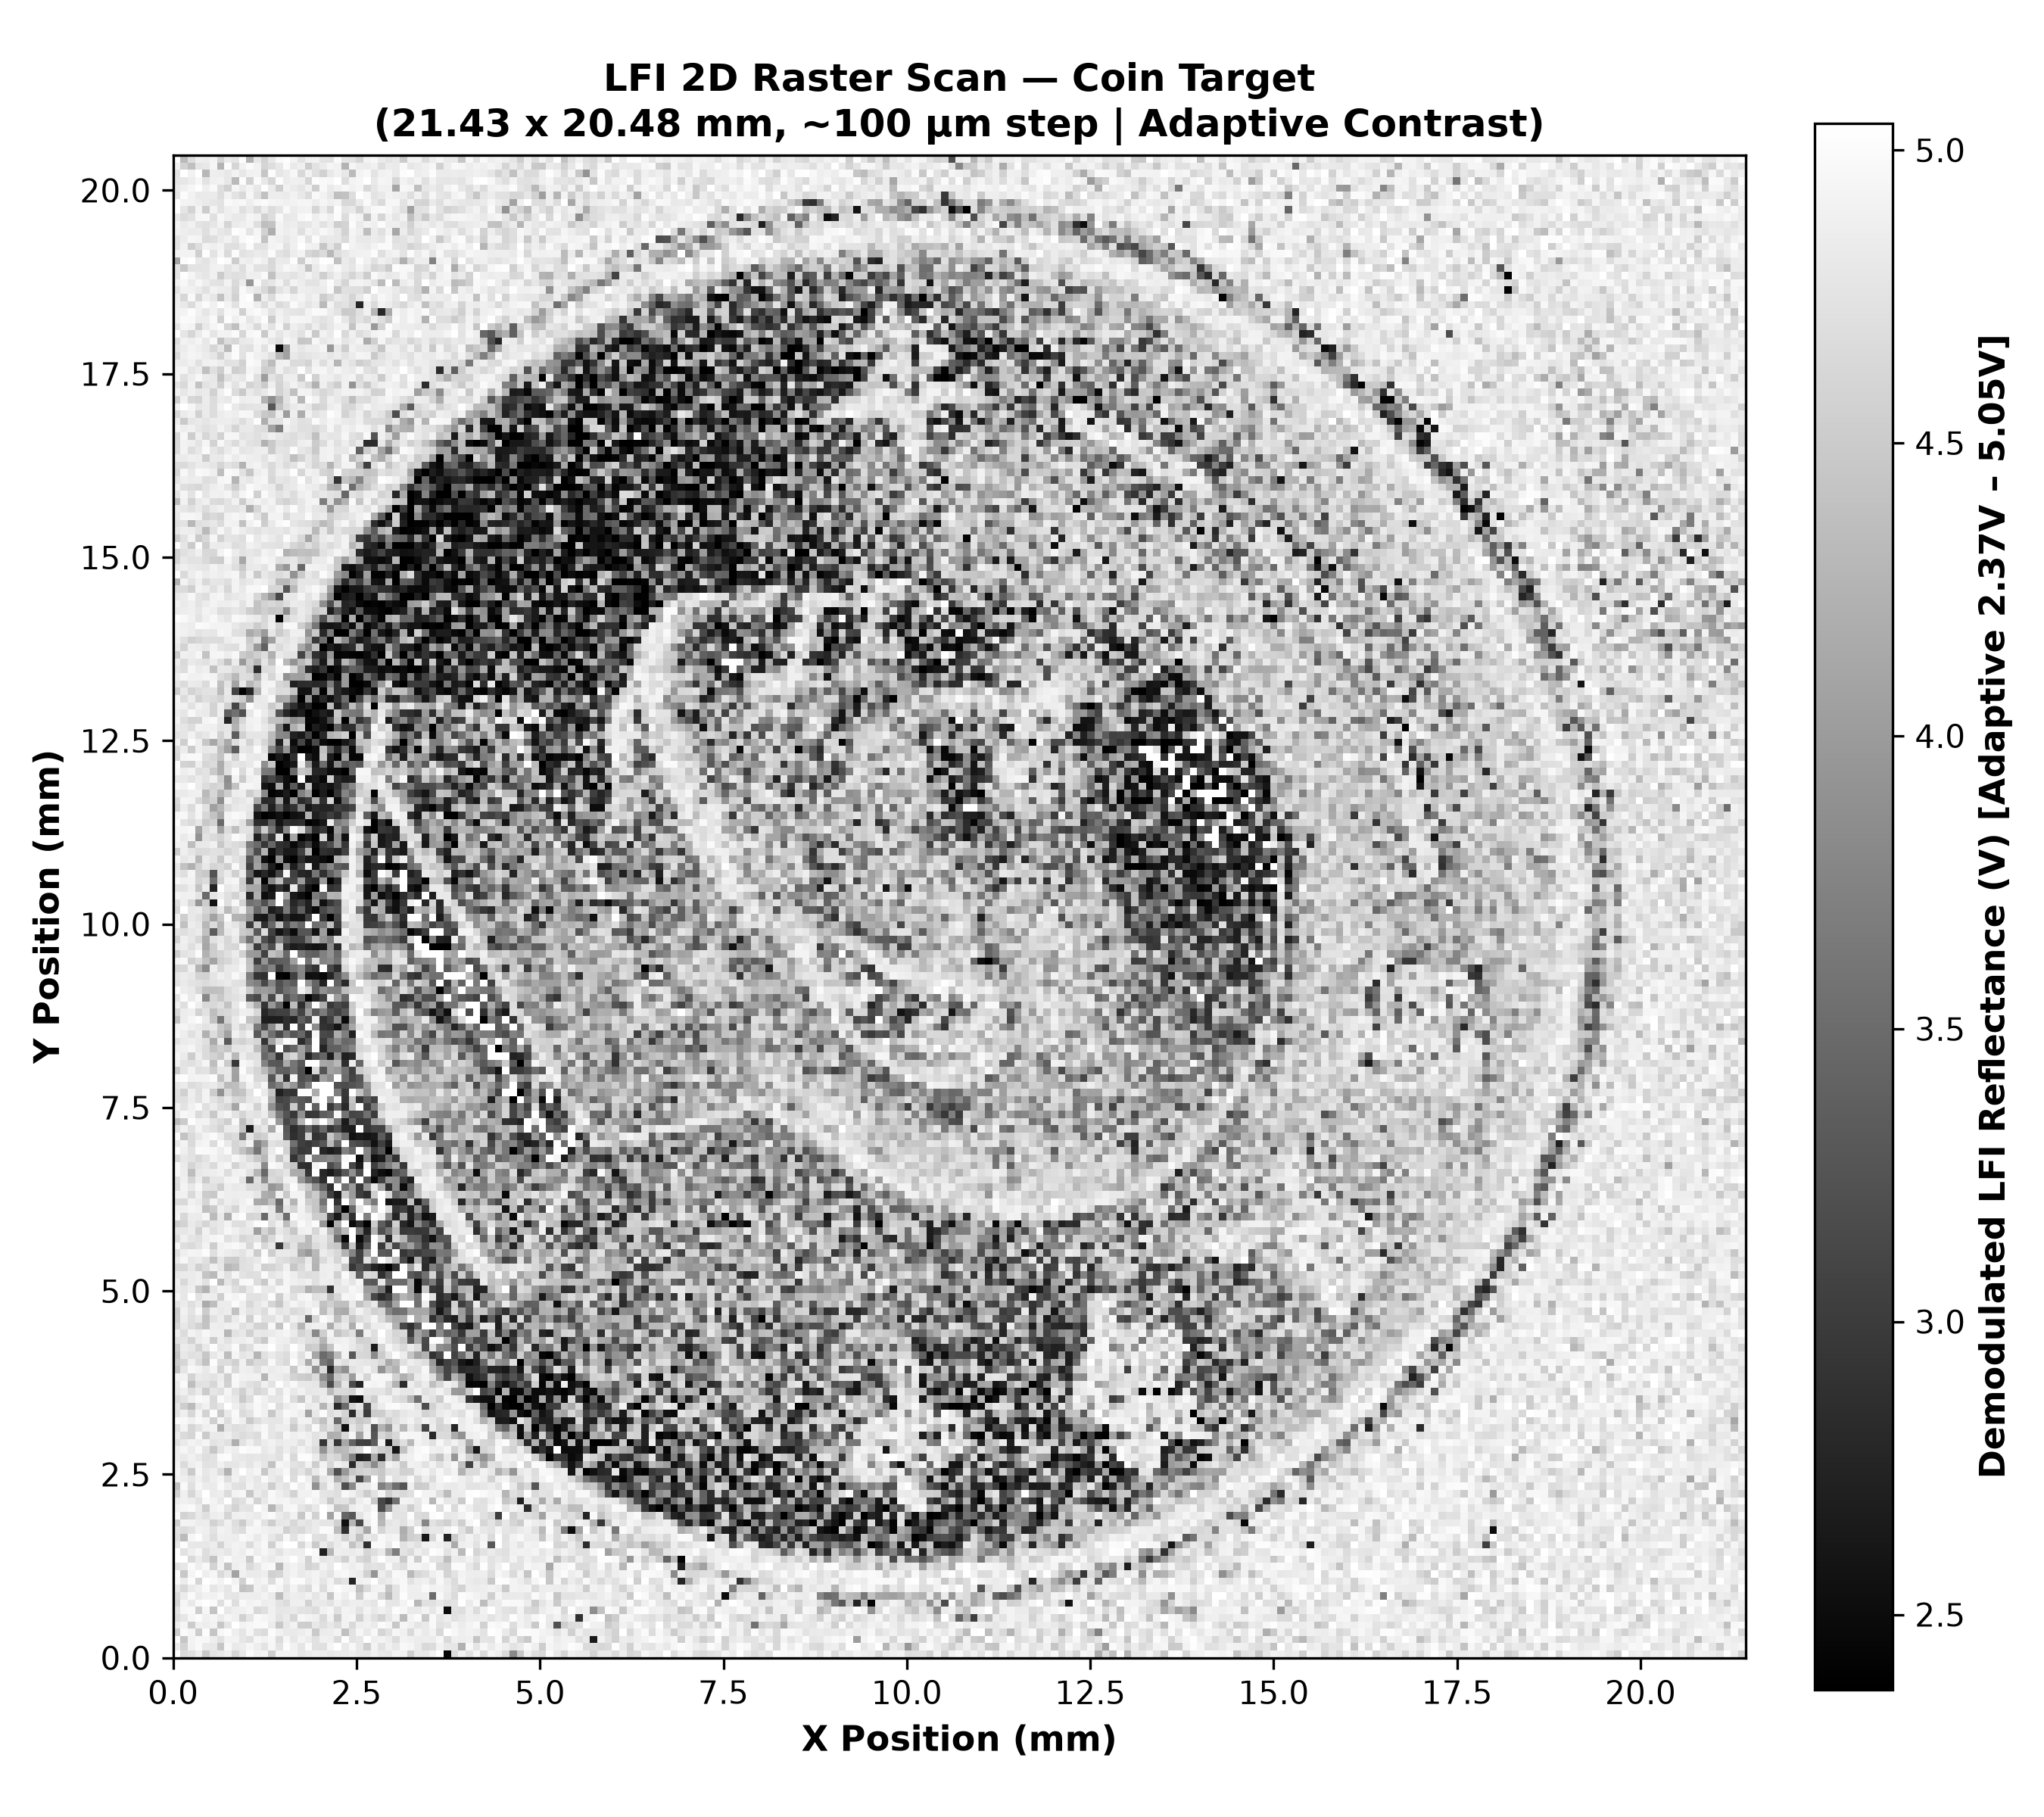

The table this chart was drawn from, first rows:
5.012455e+00, 4.664033e+00, 4.715279e+00, 4.864896e+00, 4.475565e+00, 4.758579e+00, 4.799204e+00, 4.875367e+00, 4.612111e+00, 4.801702e+00, 4.993702e+00, 4.896838e+00, 4.929334e+00, 4.522120e+00, 4.930012e+00, 4.913375e+00, 4.928148e+00, 4.774956e+00, 4.834677e+00, 4.876844e+00, 4.838289e+00, 4.804181e+00, 4.830428e+00, 4.845119e+00
4.832594e+00, 4.577791e+00, 4.908013e+00, 4.974466e+00, 4.806783e+00, 4.796207e+00, 4.446735e+00, 4.963173e+00, 4.825743e+00, 4.852764e+00, 4.944533e+00, 4.861040e+00, 4.760707e+00, 4.950313e+00, 4.743608e+00, 5.010911e+00, 4.899117e+00, 4.771739e+00, 4.989641e+00, 4.727537e+00, 4.718904e+00, 4.935556e+00, 5.061145e+00, 4.822132e+00
5.000026e+00, 4.440606e+00, 4.929682e+00, 4.969193e+00, 4.953309e+00, 4.860812e+00, 4.724492e+00, 4.910008e+00, 4.919302e+00, 4.777524e+00, 4.718878e+00, 4.950394e+00, 4.906873e+00, 4.956872e+00, 4.665931e+00, 4.958745e+00, 4.794692e+00, 4.925862e+00, 4.843858e+00, 4.726991e+00, 4.894537e+00, 4.875384e+00, 4.661328e+00, 5.023792e+00
4.513715e+00, 4.998211e+00, 4.936506e+00, 4.507285e+00, 5.010400e+00, 4.430578e+00, 4.955926e+00, 5.007442e+00, 4.865023e+00, 4.770849e+00, 4.947541e+00, 4.713624e+00, 4.662986e+00, 4.993973e+00, 4.893390e+00, 4.819150e+00, 4.816105e+00, 4.852279e+00, 4.922387e+00, 4.487218e+00, 4.839384e+00, 4.849113e+00, 4.917537e+00, 4.385666e+00
4.844998e+00, 4.935494e+00, 4.510455e+00, 4.886597e+00, 4.853350e+00, 4.926374e+00, 4.454391e+00, 4.765764e+00, 5.041213e+00, 4.910481e+00, 4.942146e+00, 4.978792e+00, 4.983926e+00, 4.846068e+00, 4.461765e+00, 4.797865e+00, 4.901617e+00, 4.529053e+00, 4.518419e+00, 4.797835e+00, 4.707264e+00, 4.809757e+00, 4.689611e+00, 4.900633e+00
4.683227e+00, 4.777740e+00, 4.945919e+00, 5.009051e+00, 4.884663e+00, 4.939470e+00, 4.844008e+00, 4.935004e+00, 4.886091e+00, 4.563225e+00, 4.772800e+00, 4.974310e+00, 4.941181e+00, 4.890263e+00, 4.755842e+00, 4.830101e+00, 4.626618e+00, 4.956841e+00, 4.930754e+00, 4.880424e+00, 4.654735e+00, 4.919548e+00, 4.487095e+00, 4.923706e+00
4.758377e+00, 4.959360e+00, 4.972945e+00, 4.523453e+00, 4.944978e+00, 4.420035e+00, 5.048306e+00, 4.802055e+00, 4.878471e+00, 4.882170e+00, 4.931097e+00, 4.632254e+00, 4.706429e+00, 4.887031e+00, 4.783612e+00, 4.791385e+00, 4.806976e+00, 4.753506e+00, 4.737447e+00, 4.669813e+00, 4.895510e+00, 4.959798e+00, 4.727113e+00, 4.922309e+00
4.605666e+00, 4.941417e+00, 4.812340e+00, 4.974179e+00, 5.091720e+00, 4.988030e+00, 4.708567e+00, 4.983271e+00, 4.691708e+00, 4.982941e+00, 4.903653e+00, 4.933814e+00, 4.857395e+00, 4.868335e+00, 4.747239e+00, 4.671114e+00, 4.870693e+00, 4.879149e+00, 4.565918e+00, 4.825362e+00, 4.813511e+00, 4.742433e+00, 4.893113e+00, 4.802355e+00
4.655938e+00, 4.842966e+00, 4.985605e+00, 4.831423e+00, 4.905726e+00, 4.898308e+00, 4.965695e+00, 4.791554e+00, 4.767183e+00, 4.860349e+00, 4.859663e+00, 4.853808e+00, 4.916923e+00, 4.827198e+00, 4.344790e+00, 4.804900e+00, 4.860689e+00, 4.839025e+00, 4.899547e+00, 4.772978e+00, 4.892578e+00, 4.443100e+00, 4.954810e+00, 4.859648e+00
4.789809e+00, 4.628089e+00, 4.822111e+00, 4.884834e+00, 4.985828e+00, 4.783267e+00, 4.872654e+00, 4.775440e+00, 4.974201e+00, 4.404436e+00, 4.455607e+00, 4.896146e+00, 4.816950e+00, 4.992684e+00, 4.939688e+00, 4.750971e+00, 4.921248e+00, 4.746717e+00, 4.651627e+00, 4.956927e+00, 4.688760e+00, 4.933312e+00, 5.011496e+00, 4.938164e+00
4.954361e+00, 4.838361e+00, 5.002306e+00, 4.597190e+00, 5.057040e+00, 4.985271e+00, 4.916347e+00, 5.053662e+00, 4.906305e+00, 4.557697e+00, 5.014197e+00, 4.886584e+00, 4.938855e+00, 4.671505e+00, 4.981186e+00, 4.846677e+00, 4.996552e+00, 5.002853e+00, 4.830915e+00, 4.928545e+00, 4.766403e+00, 4.912741e+00, 4.668649e+00, 4.751399e+00
4.990669e+00, 4.470550e+00, 4.938870e+00, 5.087898e+00, 4.866991e+00, 4.949180e+00, 4.659015e+00, 4.806868e+00, 4.093501e+00, 4.896767e+00, 4.827828e+00, 4.827291e+00, 4.862310e+00, 4.564468e+00, 4.598747e+00, 4.849338e+00, 4.926363e+00, 4.808326e+00, 4.866602e+00, 4.922322e+00, 4.841975e+00, 4.752761e+00, 4.939881e+00, 4.969636e+00
4.731194e+00, 4.794941e+00, 4.989871e+00, 4.864566e+00, 4.968438e+00, 4.578790e+00, 4.912326e+00, 4.424064e+00, 4.859489e+00, 4.920438e+00, 4.655697e+00, 4.787417e+00, 4.947870e+00, 4.977216e+00, 4.301731e+00, 4.848668e+00, 4.906566e+00, 4.830171e+00, 4.586243e+00, 4.647375e+00, 4.915704e+00, 4.813036e+00, 5.081193e+00, 4.923982e+00
5.057610e+00, 5.084042e+00, 4.647188e+00, 4.834713e+00, 4.684568e+00, 4.417757e+00, 4.896748e+00, 4.985279e+00, 4.885920e+00, 4.886895e+00, 4.485761e+00, 4.991411e+00, 4.869705e+00, 4.819488e+00, 4.909076e+00, 4.931706e+00, 5.031183e+00, 4.884781e+00, 4.562497e+00, 4.951829e+00, 4.779851e+00, 4.819604e+00, 4.760994e+00, 4.564350e+00
5.034313e+00, 4.736135e+00, 4.859843e+00, 4.943988e+00, 4.693614e+00, 4.825938e+00, 4.838558e+00, 4.776073e+00, 4.907385e+00, 4.854594e+00, 4.967072e+00, 4.849140e+00, 4.946588e+00, 4.863215e+00, 4.756154e+00, 4.878937e+00, 4.848822e+00, 4.858524e+00, 5.034041e+00, 4.981852e+00, 2.723429e+00, 4.279057e+00, 4.878564e+00, 4.848906e+00
4.804596e+00, 5.005901e+00, 4.799153e+00, 4.786079e+00, 4.799758e+00, 4.851588e+00, 4.580455e+00, 4.866014e+00, 4.911427e+00, 4.880507e+00, 4.665983e+00, 4.887192e+00, 4.963562e+00, 4.547762e+00, 4.939130e+00, 5.040407e+00, 5.066840e+00, 4.624195e+00, 4.900819e+00, 4.491733e+00, 4.830048e+00, 4.673256e+00, 4.837407e+00, 4.924021e+00
4.708382e+00, 4.327279e+00, 4.944321e+00, 5.021073e+00, 4.857198e+00, 4.700503e+00, 4.881539e+00, 4.866566e+00, 4.855975e+00, 4.980274e+00, 4.939172e+00, 4.822744e+00, 4.940455e+00, 4.790823e+00, 4.667365e+00, 4.967983e+00, 4.760829e+00, 4.933902e+00, 5.118407e+00, 4.728808e+00, 4.681101e+00, 4.912907e+00, 4.829745e+00, 4.592231e+00
4.741222e+00, 4.674065e+00, 4.741869e+00, 4.908144e+00, 4.872465e+00, 4.748909e+00, 4.919602e+00, 4.873266e+00, 4.741749e+00, 4.669871e+00, 4.953951e+00, 4.937950e+00, 4.895549e+00, 4.858398e+00, 4.873137e+00, 4.559033e+00, 4.696939e+00, 4.642570e+00, 4.770814e+00, 4.836128e+00, 4.990555e+00, 4.982529e+00, 4.353594e+00, 2.888699e+00
4.526715e+00, 4.920698e+00, 4.904284e+00, 4.845717e+00, 4.856716e+00, 4.572316e+00, 4.711009e+00, 4.891148e+00, 4.697013e+00, 4.504925e+00, 4.814390e+00, 4.965936e+00, 4.756594e+00, 4.525928e+00, 4.787798e+00, 4.810505e+00, 4.629925e+00, 4.785336e+00, 4.758506e+00, 4.829969e+00, 4.768273e+00, 4.775921e+00, 4.559131e+00, 2.530633e+00
4.979164e+00, 4.577124e+00, 4.646319e+00, 4.820717e+00, 4.719637e+00, 4.848560e+00, 4.884274e+00, 4.597068e+00, 4.873285e+00, 4.892815e+00, 4.858089e+00, 4.825375e+00, 4.947380e+00, 4.991733e+00, 4.830092e+00, 4.758366e+00, 4.898011e+00, 4.458757e+00, 4.958180e+00, 4.560237e+00, 5.146251e+00, 4.053523e+00, 4.960731e+00, 3.429445e+00
4.902677e+00, 4.958564e+00, 4.988038e+00, 4.839628e+00, 4.514934e+00, 4.906639e+00, 4.952832e+00, 4.743438e+00, 4.578467e+00, 4.773439e+00, 4.758560e+00, 5.025577e+00, 4.928945e+00, 4.264779e+00, 4.686509e+00, 4.947908e+00, 4.972133e+00, 4.771536e+00, 4.669234e+00, 4.800299e+00, 5.104909e+00, 4.929237e+00, 4.401527e+00, 4.452965e+00
4.829892e+00, 4.880773e+00, 4.849587e+00, 4.751165e+00, 4.983620e+00, 4.927013e+00, 4.813270e+00, 5.048503e+00, 4.653345e+00, 4.715897e+00, 4.937078e+00, 4.579675e+00, 4.814322e+00, 4.960117e+00, 4.919610e+00, 4.935352e+00, 4.854291e+00, 4.864631e+00, 5.012764e+00, 4.911092e+00, 4.795899e+00, 4.465945e+00, 4.733472e+00, 4.761360e+00
4.550675e+00, 4.883146e+00, 4.612488e+00, 4.847473e+00, 5.057520e+00, 4.833694e+00, 4.862951e+00, 4.662475e+00, 4.921751e+00, 4.955585e+00, 4.453757e+00, 4.857265e+00, 4.737364e+00, 4.967490e+00, 4.868637e+00, 4.794124e+00, 4.592651e+00, 4.899230e+00, 4.898629e+00, 4.965019e+00, 4.768961e+00, 4.753402e+00, 4.705391e+00, 4.971659e+00
4.392914e+00, 4.974989e+00, 4.719444e+00, 4.942237e+00, 4.847254e+00, 4.830039e+00, 4.980022e+00, 4.863403e+00, 4.735426e+00, 4.714448e+00, 4.914371e+00, 4.800037e+00, 4.827760e+00, 4.533805e+00, 4.812246e+00, 4.757010e+00, 5.013692e+00, 4.853503e+00, 4.949210e+00, 3.889024e+00, 4.655220e+00, 4.916235e+00, 4.681572e+00, 3.189357e+00
4.901286e+00, 4.872253e+00, 4.783672e+00, 4.889602e+00, 4.768162e+00, 4.869214e+00, 4.933326e+00, 4.709636e+00, 4.897840e+00, 4.764559e+00, 4.870301e+00, 4.780781e+00, 4.973208e+00, 4.829103e+00, 4.756277e+00, 5.033243e+00, 4.686411e+00, 5.004502e+00, 4.873345e+00, 4.329691e+00, 4.801973e+00, 4.876062e+00, 4.179409e+00, 4.395387e+00
4.939134e+00, 4.811585e+00, 4.481823e+00, 4.950222e+00, 4.790254e+00, 4.864005e+00, 4.683545e+00, 4.240230e+00, 4.861167e+00, 5.029001e+00, 4.873661e+00, 4.933341e+00, 4.464569e+00, 4.822081e+00, 4.866054e+00, 4.970073e+00, 4.653019e+00, 4.767649e+00, 4.568136e+00, 4.817755e+00, 4.950807e+00, 4.149493e+00, 3.199482e+00, 3.959574e+00
4.905220e+00, 4.664394e+00, 4.861643e+00, 4.919822e+00, 4.741409e+00, 4.744579e+00, 4.890995e+00, 4.779130e+00, 4.777811e+00, 4.851022e+00, 4.767325e+00, 4.879723e+00, 4.786935e+00, 4.403404e+00, 4.946749e+00, 4.894697e+00, 4.762262e+00, 4.691266e+00, 4.911751e+00, 4.526221e+00, 4.901123e+00, 4.619585e+00, 4.885045e+00, 4.801119e+00
4.866248e+00, 4.824796e+00, 4.892391e+00, 4.811155e+00, 4.710888e+00, 4.743180e+00, 4.984532e+00, 5.014305e+00, 4.818138e+00, 4.798033e+00, 4.770800e+00, 4.786396e+00, 4.765468e+00, 4.801031e+00, 4.728070e+00, 4.978520e+00, 4.641804e+00, 5.004811e+00, 5.010525e+00, 4.837979e+00, 4.395578e+00, 4.677910e+00, 4.597087e+00, 4.277446e+00
4.857820e+00, 4.949269e+00, 4.847068e+00, 4.970297e+00, 4.746449e+00, 4.457056e+00, 4.748497e+00, 4.925910e+00, 4.858999e+00, 5.024635e+00, 4.978004e+00, 4.977701e+00, 4.810261e+00, 4.883997e+00, 4.711628e+00, 4.865248e+00, 4.747990e+00, 4.928058e+00, 4.816027e+00, 4.670981e+00, 3.938015e+00, 4.550559e+00, 4.285794e+00, 4.330127e+00
4.708382e+00, 4.826076e+00, 4.911584e+00, 4.865406e+00, 4.930951e+00, 4.749659e+00, 4.798481e+00, 4.726647e+00, 4.206284e+00, 4.735784e+00, 4.882455e+00, 4.728746e+00, 4.844627e+00, 4.909178e+00, 4.835906e+00, 4.859351e+00, 4.865111e+00, 4.714045e+00, 4.891481e+00, 4.744444e+00, 2.940019e+00, 4.609351e+00, 2.937862e+00, 4.128501e+00
4.819216e+00, 4.665062e+00, 4.599314e+00, 4.981071e+00, 4.498251e+00, 4.820303e+00, 4.823458e+00, 4.868491e+00, 4.763231e+00, 4.671635e+00, 4.730091e+00, 4.677930e+00, 4.976149e+00, 4.783181e+00, 4.709607e+00, 4.946731e+00, 4.877860e+00, 4.921535e+00, 4.866087e+00, 4.735086e+00, 4.820512e+00, 4.199030e+00, 4.224039e+00, 4.639631e+00
4.716366e+00, 4.921517e+00, 4.616684e+00, 4.748206e+00, 4.885877e+00, 4.928144e+00, 4.182906e+00, 4.778256e+00, 4.691171e+00, 4.737411e+00, 4.790924e+00, 4.891825e+00, 4.967919e+00, 4.776676e+00, 4.861880e+00, 4.857965e+00, 4.485219e+00, 4.821017e+00, 4.661403e+00, 4.977849e+00, 4.571424e+00, 4.739923e+00, 4.445637e+00, 2.537329e+00
4.989595e+00, 4.966330e+00, 4.883157e+00, 4.975774e+00, 4.917854e+00, 4.542712e+00, 4.937350e+00, 4.698173e+00, 4.961889e+00, 4.877007e+00, 4.489441e+00, 4.688885e+00, 4.797436e+00, 4.781498e+00, 4.783187e+00, 4.912953e+00, 4.641052e+00, 4.909771e+00, 4.907977e+00, 4.598039e+00, 4.396645e+00, 4.787626e+00, 3.470959e+00, 4.490821e+00
4.759400e+00, 4.871610e+00, 4.624772e+00, 4.931483e+00, 4.567099e+00, 5.002589e+00, 4.482489e+00, 4.824916e+00, 4.977887e+00, 4.665794e+00, 4.748487e+00, 4.965971e+00, 4.894211e+00, 4.470040e+00, 4.799552e+00, 4.974089e+00, 4.937270e+00, 4.851057e+00, 4.069813e+00, 4.801133e+00, 4.996083e+00, 4.685899e+00, 4.792974e+00, 4.590818e+00
4.767256e+00, 4.532303e+00, 4.334048e+00, 4.794476e+00, 4.893122e+00, 4.668374e+00, 4.782679e+00, 5.056694e+00, 4.876936e+00, 4.736329e+00, 4.851455e+00, 4.962897e+00, 4.876569e+00, 5.005519e+00, 4.683050e+00, 4.851270e+00, 4.918692e+00, 4.975962e+00, 4.825615e+00, 4.864336e+00, 4.268007e+00, 4.754389e+00, 2.814104e+00, 3.498484e+00
4.669214e+00, 4.749740e+00, 4.883122e+00, 4.973582e+00, 4.951400e+00, 4.656300e+00, 4.997978e+00, 4.898488e+00, 4.807420e+00, 4.483097e+00, 4.688145e+00, 4.990243e+00, 4.895114e+00, 4.764292e+00, 4.779876e+00, 4.980050e+00, 4.682404e+00, 4.438015e+00, 4.889836e+00, 4.655071e+00, 4.846884e+00, 4.888881e+00, 3.830100e+00, 4.213165e+00
4.798667e+00, 4.879488e+00, 4.693465e+00, 4.833976e+00, 4.507597e+00, 4.777184e+00, 4.714577e+00, 4.938912e+00, 4.725507e+00, 4.548181e+00, 4.795787e+00, 4.611973e+00, 4.686458e+00, 4.945033e+00, 4.726192e+00, 4.948727e+00, 4.814128e+00, 4.902197e+00, 4.787905e+00, 4.814860e+00, 4.821082e+00, 4.323571e+00, 4.657537e+00, 4.642187e+00
4.827153e+00, 4.988887e+00, 4.363618e+00, 4.724284e+00, 4.745760e+00, 4.621770e+00, 4.878555e+00, 4.560730e+00, 4.955558e+00, 4.818901e+00, 4.724621e+00, 4.679493e+00, 4.883020e+00, 4.749091e+00, 5.030869e+00, 4.848472e+00, 4.966093e+00, 4.812262e+00, 4.799801e+00, 4.778003e+00, 4.180671e+00, 3.155822e+00, 4.255085e+00, 4.765059e+00
4.929424e+00, 4.923089e+00, 4.584198e+00, 4.821062e+00, 4.792342e+00, 4.757095e+00, 4.839875e+00, 4.537958e+00, 4.962893e+00, 4.901047e+00, 4.896312e+00, 4.902112e+00, 4.268399e+00, 4.874520e+00, 4.847768e+00, 4.781359e+00, 4.581715e+00, 4.516470e+00, 4.477543e+00, 4.678371e+00, 3.863680e+00, 3.469424e+00, 4.472543e+00, 4.610300e+00
4.423516e+00, 4.768984e+00, 4.969627e+00, 4.921571e+00, 4.808971e+00, 4.940062e+00, 4.552930e+00, 4.959289e+00, 4.657631e+00, 4.881890e+00, 4.850663e+00, 4.722888e+00, 4.895207e+00, 4.831254e+00, 4.874992e+00, 4.906624e+00, 4.479787e+00, 4.914097e+00, 4.852318e+00, 3.902281e+00, 4.665146e+00, 2.782360e+00, 4.133654e+00, 3.876158e+00
4.526253e+00, 4.609488e+00, 4.886811e+00, 4.672545e+00, 4.400810e+00, 5.009380e+00, 4.677363e+00, 4.690248e+00, 4.557296e+00, 4.897681e+00, 4.472164e+00, 4.665001e+00, 4.641870e+00, 4.971911e+00, 4.738247e+00, 4.644449e+00, 5.015764e+00, 4.777680e+00, 4.148799e+00, 4.800206e+00, 3.622948e+00, 3.441475e+00, 4.808846e+00, 4.709616e+00
4.437623e+00, 4.799512e+00, 4.723152e+00, 4.743411e+00, 4.457758e+00, 4.796318e+00, 4.901435e+00, 4.356028e+00, 4.933842e+00, 4.773539e+00, 4.816226e+00, 4.271113e+00, 4.722283e+00, 4.831356e+00, 4.733460e+00, 4.674757e+00, 4.937177e+00, 4.720876e+00, 4.957203e+00, 4.125773e+00, 3.497863e+00, 3.683072e+00, 4.330483e+00, 4.928291e+00
4.522290e+00, 4.839258e+00, 4.792601e+00, 4.585355e+00, 4.811304e+00, 5.019404e+00, 4.791208e+00, 4.832378e+00, 4.989824e+00, 4.605745e+00, 4.710026e+00, 4.948433e+00, 4.940548e+00, 5.059187e+00, 4.857339e+00, 4.792276e+00, 5.029213e+00, 4.869805e+00, 4.496940e+00, 4.538031e+00, 4.086519e+00, 4.421141e+00, 4.942816e+00, 4.919481e+00
4.728025e+00, 4.766198e+00, 4.587330e+00, 4.850606e+00, 4.901504e+00, 4.502717e+00, 4.854343e+00, 4.740384e+00, 4.857504e+00, 4.865017e+00, 4.912477e+00, 4.651282e+00, 4.474640e+00, 4.948022e+00, 4.875764e+00, 4.850259e+00, 4.713072e+00, 4.789662e+00, 4.701755e+00, 4.675596e+00, 4.265331e+00, 4.838744e+00, 4.875669e+00, 4.903561e+00
4.850897e+00, 4.671729e+00, 4.910963e+00, 4.844257e+00, 4.953592e+00, 4.880402e+00, 4.884777e+00, 4.292226e+00, 4.737674e+00, 4.813715e+00, 4.563704e+00, 4.806676e+00, 4.789101e+00, 4.822213e+00, 4.879199e+00, 4.931041e+00, 4.831756e+00, 4.588475e+00, 4.710058e+00, 3.809862e+00, 4.531053e+00, 4.923295e+00, 4.408909e+00, 4.577002e+00
4.625623e+00, 4.802277e+00, 4.680418e+00, 4.575561e+00, 4.424927e+00, 4.858521e+00, 4.838804e+00, 4.886593e+00, 4.891789e+00, 4.730611e+00, 4.796471e+00, 4.584952e+00, 4.564455e+00, 4.970059e+00, 4.421617e+00, 5.005063e+00, 4.743348e+00, 4.276664e+00, 4.846825e+00, 4.886361e+00, 4.870877e+00, 4.176817e+00, 4.753781e+00, 4.828270e+00
4.529487e+00, 4.865430e+00, 4.703878e+00, 4.795219e+00, 4.406738e+00, 4.736011e+00, 4.853396e+00, 4.590616e+00, 4.830071e+00, 4.959726e+00, 4.553171e+00, 4.969803e+00, 4.736505e+00, 4.734192e+00, 4.898837e+00, 4.650950e+00, 4.889907e+00, 4.806251e+00, 3.463591e+00, 4.608001e+00, 4.985837e+00, 4.893960e+00, 4.347705e+00, 4.757287e+00
4.523364e+00, 4.897947e+00, 4.760952e+00, 4.958671e+00, 4.515793e+00, 4.876298e+00, 4.813733e+00, 4.852395e+00, 4.402232e+00, 4.873215e+00, 4.750283e+00, 4.800284e+00, 4.690300e+00, 4.936961e+00, 4.772283e+00, 4.815482e+00, 4.650082e+00, 4.715920e+00, 4.828890e+00, 4.990866e+00, 4.346542e+00, 4.716821e+00, 4.195682e+00, 4.150465e+00
4.746893e+00, 4.842970e+00, 4.709958e+00, 4.827070e+00, 4.166592e+00, 4.366569e+00, 4.841614e+00, 4.840192e+00, 4.995348e+00, 4.868595e+00, 4.632764e+00, 4.790010e+00, 4.883802e+00, 4.614236e+00, 4.438680e+00, 4.806066e+00, 4.938468e+00, 4.831267e+00, 4.920380e+00, 4.839635e+00, 4.402640e+00, 4.545909e+00, 4.382898e+00, 4.374403e+00
4.949137e+00, 4.787273e+00, 5.082689e+00, 4.738728e+00, 4.864083e+00, 4.857374e+00, 4.532587e+00, 4.953736e+00, 4.913044e+00, 4.994075e+00, 4.741936e+00, 4.727885e+00, 4.783021e+00, 5.010787e+00, 4.515958e+00, 4.888552e+00, 4.724160e+00, 4.940448e+00, 4.967246e+00, 4.729778e+00, 4.764174e+00, 4.368705e+00, 4.625323e+00, 4.948044e+00
4.848438e+00, 4.790865e+00, 4.863893e+00, 4.457456e+00, 4.260133e+00, 4.768862e+00, 4.911674e+00, 4.898815e+00, 4.711033e+00, 4.604955e+00, 4.812312e+00, 4.995200e+00, 4.821572e+00, 4.801991e+00, 4.954378e+00, 4.943422e+00, 4.628315e+00, 4.624051e+00, 4.211260e+00, 4.365618e+00, 4.358475e+00, 2.890699e+00, 4.804971e+00, 4.803080e+00
4.886678e+00, 4.644109e+00, 4.846461e+00, 4.882539e+00, 4.737432e+00, 5.031583e+00, 4.312246e+00, 4.771675e+00, 4.608692e+00, 4.958977e+00, 4.974987e+00, 4.677912e+00, 4.473557e+00, 4.932389e+00, 4.626593e+00, 4.935011e+00, 4.883238e+00, 4.842125e+00, 4.893431e+00, 4.711683e+00, 4.875372e+00, 4.852398e+00, 4.748634e+00, 4.890902e+00
4.804203e+00, 4.827006e+00, 4.835665e+00, 4.871941e+00, 4.433316e+00, 4.320189e+00, 4.889091e+00, 4.724541e+00, 4.936736e+00, 4.756588e+00, 4.699059e+00, 4.716238e+00, 4.985324e+00, 4.769281e+00, 4.845230e+00, 4.943718e+00, 4.858501e+00, 4.721488e+00, 4.689182e+00, 4.709224e+00, 4.849759e+00, 4.886587e+00, 4.559672e+00, 4.983280e+00
4.627483e+00, 4.627815e+00, 4.791756e+00, 4.551433e+00, 4.659514e+00, 4.886932e+00, 4.791883e+00, 4.296379e+00, 4.388037e+00, 4.714332e+00, 4.738161e+00, 4.891626e+00, 4.552362e+00, 4.595084e+00, 4.682512e+00, 4.891700e+00, 4.456798e+00, 4.658640e+00, 4.864331e+00, 4.253429e+00, 4.864146e+00, 4.874734e+00, 4.824143e+00, 4.466704e+00
4.812682e+00, 4.955184e+00, 4.793137e+00, 4.839912e+00, 4.719263e+00, 4.379431e+00, 4.766459e+00, 4.518135e+00, 4.501522e+00, 4.705692e+00, 4.745735e+00, 4.814470e+00, 5.008606e+00, 4.892016e+00, 4.716445e+00, 4.677004e+00, 4.583515e+00, 4.541949e+00, 4.825560e+00, 4.281482e+00, 4.668119e+00, 4.831088e+00, 4.606773e+00, 4.925375e+00
4.705569e+00, 4.876985e+00, 4.933620e+00, 4.914539e+00, 5.006407e+00, 4.709633e+00, 4.900274e+00, 4.855132e+00, 4.815307e+00, 4.755516e+00, 4.881125e+00, 4.504094e+00, 4.984390e+00, 4.528940e+00, 4.817204e+00, 4.817297e+00, 4.785698e+00, 4.138623e+00, 3.976394e+00, 4.307567e+00, 4.843665e+00, 4.761449e+00, 4.635982e+00, 4.256183e+00
4.943205e+00, 4.699697e+00, 4.653473e+00, 4.761910e+00, 4.920587e+00, 4.521622e+00, 4.904275e+00, 4.937365e+00, 4.973720e+00, 4.927936e+00, 4.636205e+00, 4.971185e+00, 4.632766e+00, 4.803321e+00, 2.976262e+00, 4.470075e+00, 4.755821e+00, 4.352795e+00, 4.325570e+00, 4.664208e+00, 4.770501e+00, 4.513253e+00, 4.454557e+00, 3.037447e+00
4.661781e+00, 4.889004e+00, 4.773549e+00, 4.714478e+00, 4.877360e+00, 4.933503e+00, 4.971416e+00, 4.714087e+00, 4.815054e+00, 4.617431e+00, 4.680577e+00, 4.753584e+00, 4.370664e+00, 4.644347e+00, 4.900041e+00, 4.733678e+00, 4.696156e+00, 4.708683e+00, 4.314886e+00, 4.757518e+00, 4.804858e+00, 4.589043e+00, 3.543432e+00, 2.442572e+00
4.769246e+00, 4.792097e+00, 4.846472e+00, 4.555485e+00, 4.897743e+00, 4.703381e+00, 4.815910e+00, 4.961419e+00, 4.882341e+00, 4.788677e+00, 4.810510e+00, 4.041762e+00, 4.603007e+00, 4.351372e+00, 4.806066e+00, 4.691043e+00, 4.451388e+00, 4.875449e+00, 4.906013e+00, 4.619775e+00, 4.907110e+00, 4.349674e+00, 3.889642e+00, 4.334461e+00
4.519793e+00, 4.583754e+00, 4.825341e+00, 4.742569e+00, 4.601973e+00, 4.768956e+00, 4.795255e+00, 4.926756e+00, 4.710823e+00, 4.697923e+00, 4.849797e+00, 5.002276e+00, 5.087856e+00, 4.718623e+00, 4.890578e+00, 4.354109e+00, 4.754495e+00, 4.982726e+00, 4.870305e+00, 4.989295e+00, 3.946292e+00, 2.251354e+00, 4.204290e+00, 5.151181e+00
4.911302e+00, 4.630355e+00, 4.844086e+00, 4.832427e+00, 4.941707e+00, 4.333006e+00, 4.817959e+00, 4.186619e+00, 4.950956e+00, 5.018032e+00, 4.596650e+00, 4.629836e+00, 3.488800e+00, 4.770016e+00, 4.620168e+00, 3.511774e+00, 4.983431e+00, 4.890748e+00, 4.847043e+00, 4.513801e+00, 4.518671e+00, 3.161481e+00, 2.637739e+00, 3.981554e+00
... 145 more rows
